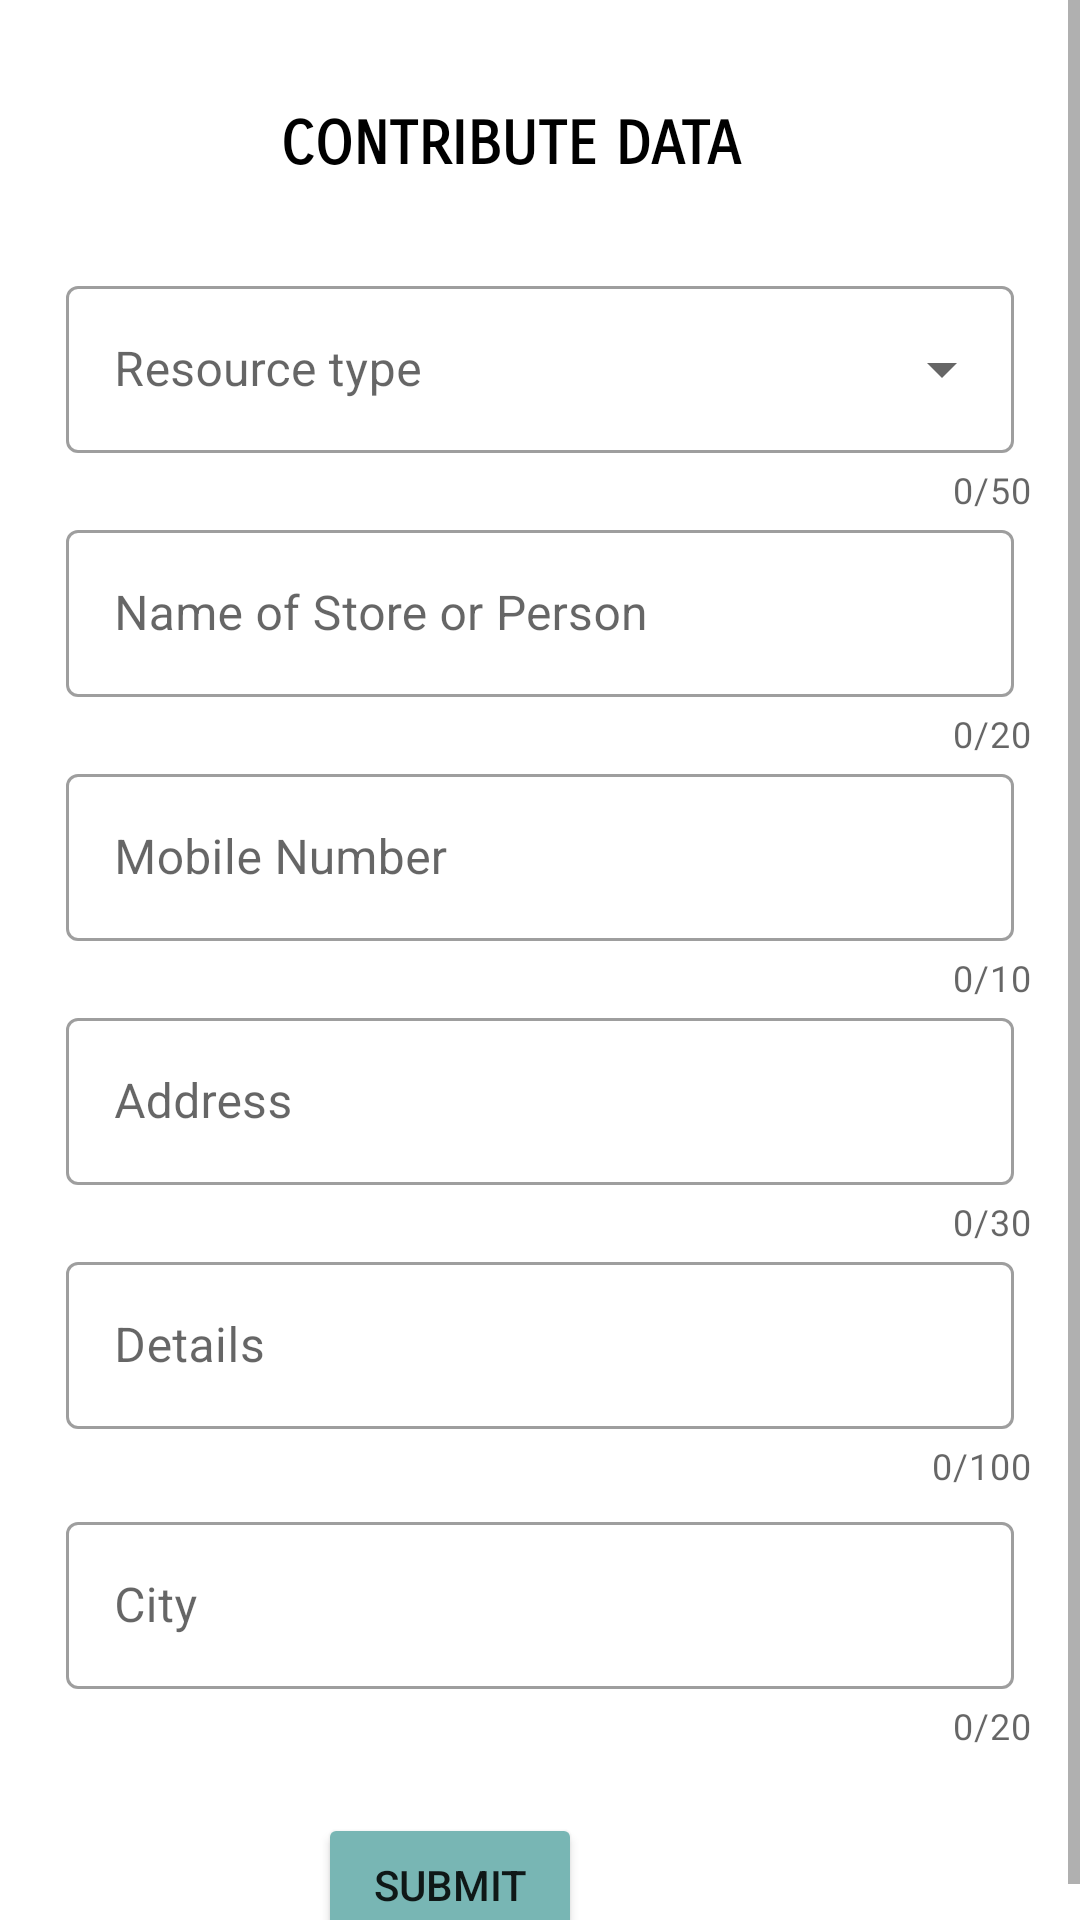

The Android layout XML behind this screen, and the referenced resources:
<!-- AndroidManifest.xml: application theme Theme.Medcom -->
<!-- res/layout/activity_contri.xml -->
<?xml version="1.0" encoding="utf-8"?>
<androidx.constraintlayout.widget.ConstraintLayout xmlns:android="http://schemas.android.com/apk/res/android"
    xmlns:app="http://schemas.android.com/apk/res-auto"
    xmlns:tools="http://schemas.android.com/tools"
    android:layout_width="match_parent"
    android:layout_height="match_parent"
    tools:context=".contri_Activity">

    <ScrollView
        android:layout_width="match_parent"
        android:layout_height="match_parent"
        app:layout_constraintBottom_toBottomOf="parent"
        app:layout_constraintEnd_toEndOf="parent"
        app:layout_constraintStart_toStartOf="parent"
        app:layout_constraintTop_toTopOf="parent">

        <androidx.constraintlayout.widget.ConstraintLayout
            android:layout_width="match_parent"
            android:layout_height="wrap_content"
            android:orientation="vertical">

            <TextView
                android:id="@+id/textView3d21"
                android:layout_width="193dp"
                android:layout_height="42dp"
                android:layout_marginTop="36dp"
                android:gravity="center_horizontal"
                android:text="@string/contribute_data4"
                android:textAlignment="center"
                android:textColor="@color/black"
                android:textSize="20sp"
                android:textStyle="bold"
                android:fontFamily="sans-serif-smallcaps"
                app:layout_constraintEnd_toEndOf="parent"
                app:layout_constraintHorizontal_bias="0.44"
                app:layout_constraintStart_toStartOf="parent"
                app:layout_constraintTop_toTopOf="parent" />

            <View
                android:id="@+id/viqew233"
                android:layout_width="match_parent"
                android:layout_height="10dp"
                android:layout_marginTop="80dp"
                app:layout_constraintEnd_toEndOf="parent"
                app:layout_constraintHorizontal_bias="0.0"
                app:layout_constraintStart_toStartOf="parent"
                app:layout_constraintTop_toTopOf="parent" />

            <com.google.android.material.textfield.TextInputLayout
                android:id="@+id/resourceName"
                android:layout_width="0dp"
                android:layout_height="wrap_content"
                app:counterEnabled="true"
                app:counterMaxLength="50"
                style="@style/Widget.MaterialComponents.TextInputLayout.OutlinedBox.ExposedDropdownMenu" app:layout_constraintEnd_toEndOf="parent"
                app:layout_constraintHorizontal_bias="0.0"
                app:layout_constraintStart_toStartOf="parent"
                app:layout_constraintTop_toBottomOf="@+id/viqew233">

                <AutoCompleteTextView
                    android:id="@+id/dropperOR"
                    android:layout_width="match_parent"
                    android:layout_height="wrap_content"
                    android:layout_gravity="center"
                    android:layout_marginStart="22dp"
                    android:layout_marginEnd="22dp"
                    android:drawablePadding="10dp"
                    android:ems="10"
                    android:hint="@string/name_of_resource"
                    app:layout_constraintStart_toStartOf="parent"
                    tools:layout_editor_absoluteY="300dp" />
            </com.google.android.material.textfield.TextInputLayout>


            <com.google.android.material.textfield.TextInputLayout
                android:id="@+id/Name_id_ed"
                android:layout_width="0dp"
                android:layout_height="wrap_content"
                app:counterEnabled="true"
                app:counterMaxLength="20"
                app:errorEnabled="true"
                style="@style/Widget.MaterialComponents.TextInputLayout.OutlinedBox"
                app:layout_constraintEnd_toEndOf="parent"
                app:layout_constraintHorizontal_bias="0.0"
                app:layout_constraintStart_toStartOf="parent"
                app:layout_constraintTop_toBottomOf="@+id/resourceName">

                <com.google.android.material.textfield.TextInputEditText
                    android:layout_width="match_parent"
                    android:layout_height="wrap_content"
                    android:layout_gravity="center"
                    android:layout_marginStart="22dp"
                    android:layout_marginEnd="22dp"
                    android:drawablePadding="10dp"
                    android:ems="10"
                    android:hint="@string/name_of_store_or_person"
                    android:inputType="textPersonName"
                    app:layout_constraintStart_toStartOf="parent"
                    tools:layout_editor_absoluteY="300dp" />
            </com.google.android.material.textfield.TextInputLayout>

            <com.google.android.material.textfield.TextInputLayout
                android:id="@+id/mob_id_ed"
                android:layout_width="0dp"
                android:layout_height="wrap_content"
                style="@style/Widget.MaterialComponents.TextInputLayout.OutlinedBox"         app:counterEnabled="true"
                app:counterMaxLength="10"
                app:errorEnabled="true"
                app:layout_constraintEnd_toEndOf="parent"
                app:layout_constraintHorizontal_bias="0.0"
                app:layout_constraintStart_toStartOf="parent"
                app:layout_constraintTop_toBottomOf="@+id/Name_id_ed">

                <com.google.android.material.textfield.TextInputEditText
                    android:layout_width="match_parent"
                    android:layout_height="wrap_content"
                    android:layout_gravity="center"
                    android:layout_marginStart="22dp"
                    android:layout_marginEnd="22dp"
                    android:drawablePadding="10dp"
                    android:ems="10"
                    android:hint="@string/contact_number"
                    android:inputType="number"
                    app:layout_constraintStart_toStartOf="parent"
                    tools:layout_editor_absoluteY="300dp" />
            </com.google.android.material.textfield.TextInputLayout>

            <com.google.android.material.textfield.TextInputLayout
                android:id="@+id/address_id_ed_1"
                android:layout_width="0dp"
                android:layout_height="wrap_content"
                app:counterEnabled="true"
                app:counterMaxLength="30"
                style="@style/Widget.MaterialComponents.TextInputLayout.OutlinedBox" app:errorEnabled="true"
                app:layout_constraintEnd_toEndOf="parent"
                app:layout_constraintHorizontal_bias="0.0"
                app:layout_constraintStart_toStartOf="parent"
                app:layout_constraintTop_toBottomOf="@+id/mob_id_ed">

                <com.google.android.material.textfield.TextInputEditText
                    android:layout_width="match_parent"
                    android:layout_height="wrap_content"
                    android:layout_gravity="center"
                    android:layout_marginStart="22dp"
                    android:layout_marginEnd="22dp"
                    android:drawablePadding="10dp"
                    android:ems="10"
                    android:hint="@string/address"
                    android:inputType="textPersonName"
                    app:layout_constraintStart_toStartOf="parent"
                    tools:layout_editor_absoluteY="300dp" />
            </com.google.android.material.textfield.TextInputLayout>

            <com.google.android.material.textfield.TextInputLayout
                android:id="@+id/details"
                android:layout_width="0dp"
                android:layout_height="wrap_content"
                app:counterEnabled="true"
                app:counterMaxLength="100"
                app:errorEnabled="true"

                style="@style/Widget.MaterialComponents.TextInputLayout.OutlinedBox"   app:layout_constraintEnd_toEndOf="parent"
                app:layout_constraintHorizontal_bias="1.0"
                app:layout_constraintStart_toStartOf="parent"
                app:layout_constraintTop_toBottomOf="@+id/address_id_ed_1">

                <com.google.android.material.textfield.TextInputEditText
                    android:layout_width="match_parent"
                    android:layout_height="wrap_content"
                    android:layout_gravity="center"
                    android:layout_marginStart="22dp"
                    android:layout_marginEnd="22dp"
                    android:drawablePadding="10dp"
                    android:ems="10"
                    android:hint="@string/details"
                    android:inputType="textPersonName"
                    app:layout_constraintStart_toStartOf="parent"
                    tools:layout_editor_absoluteY="300dp" />
            </com.google.android.material.textfield.TextInputLayout>


            <com.google.android.material.textfield.TextInputLayout
                android:id="@+id/StateCity"
                style="@style/Widget.MaterialComponents.TextInputLayout.OutlinedBox"
                android:layout_width="0dp"
                android:layout_height="wrap_content"
                app:counterEnabled="true"
                app:counterMaxLength="20"
                app:errorEnabled="true"
                app:layout_constraintBottom_toBottomOf="parent"
                app:layout_constraintEnd_toEndOf="parent"
                app:layout_constraintHorizontal_bias="0.0"
                app:layout_constraintStart_toStartOf="parent"
                app:layout_constraintTop_toBottomOf="@+id/details"
                app:layout_constraintVertical_bias="0.07">

                <com.google.android.material.textfield.TextInputEditText
                    android:layout_width="match_parent"
                    android:layout_height="wrap_content"
                    android:layout_gravity="center"
                    android:layout_marginStart="22dp"
                    android:layout_marginEnd="22dp"
                    android:drawablePadding="10dp"
                    android:ems="10"
                    android:hint="@string/city"
                    android:inputType="text"
                    app:layout_constraintStart_toStartOf="parent"
                    tools:layout_editor_absoluteY="300dp" />
            </com.google.android.material.textfield.TextInputLayout>

            <Button
                android:id="@+id/bnt_for_creation"
                android:layout_width="wrap_content"
                android:layout_height="wrap_content"
                android:layout_marginStart="157dp"
                android:layout_marginTop="21dp"
                android:layout_marginEnd="166dp"
                android:text="@string/submit"
                app:layout_constraintEnd_toEndOf="parent"
                app:layout_constraintHorizontal_bias="1.0"
                app:layout_constraintStart_toStartOf="parent"
                app:layout_constraintTop_toBottomOf="@+id/StateCity"
                android:backgroundTint="#78B6B4"/>

        </androidx.constraintlayout.widget.ConstraintLayout>
    </ScrollView>




</androidx.constraintlayout.widget.ConstraintLayout>
<!-- resources referenced by this layout -->
<resources>
  <string name="address">Address</string>
  <string name="city">City</string>
  <string name="contact_number">Mobile Number</string>
  <string name="contribute_data4">CONTRIBUTE DATA</string>
  <string name="details">Details</string>
  <string name="name_of_resource">Resource type</string>
  <string name="name_of_store_or_person">Name of Store or Person</string>
  <string name="submit">SUBMIT</string>
  <style name="Theme.Medcom" parent="Theme.MaterialComponents.DayNight.DarkActionBar">
          
          <item name="colorPrimary">@color/purple_500</item>
          <item name="colorPrimaryVariant">@color/purple_700</item>
          <item name="colorOnPrimary">@color/white</item>
          
          <item name="colorSecondary">@color/teal_200</item>
          <item name="colorSecondaryVariant">@color/teal_700</item>
          <item name="colorOnSecondary">@color/black</item>
          
          <item name="android:statusBarColor" tools:targetApi="l">?attr/colorPrimaryVariant</item>
          
      </style>
  <!-- not gathered from this repository: default colours our renderer supplied (Android Studio template values) -->
  <color name="purple_500">#FF6200EE</color>
  <color name="purple_700">#FF3700B3</color>
  <color name="teal_200">#FF03DAC5</color>
  <color name="teal_700">#FF018786</color>
  <color name="black">#FF000000</color>
  <color name="white">#FFFFFFFF</color>
</resources>
